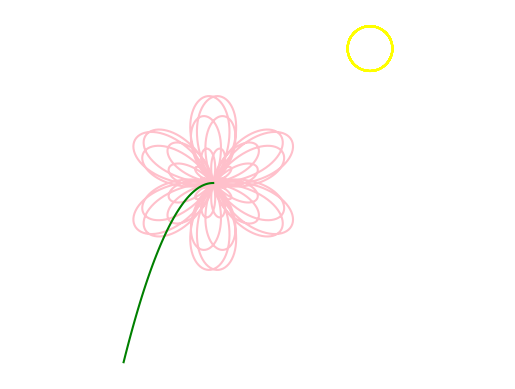

Python code for this plot:
import numpy as np
import matplotlib.pyplot as plt

# 1. Parameters
a = 1 
k = 7/4

# 2. Polar Domain (1000 points from 0 to 2*pi)
theta = np.linspace(0, 8 * np.pi, 1000)

# 3. Core Equation
r = a * np.cos(7/4 * theta) + a * np.sin(3 * theta)

# 4. Convert to Cartesian Coordinates
x = r * np.cos(theta)
y = r * np.sin(theta)

# additional exp
p = r * np.cos(theta+np.pi)
q = r * np.sin(theta+np.pi)
s = np.linspace(0,-2)
m = -s**2
h = np.cos(theta)*np.sin(theta) + 3
g = np.cos(theta)*np.cos(theta) + 3


# 5. Plot
for i in range(1):
    for j in range(1):
        plt.plot(g-i,h-j ,color='yellow')
plt.plot(x, y, color='pink')
plt.plot(p, q, color='pink')
plt.plot(s,m, color='green')

plt.axis('equal')
plt.axis('off')
plt.show()
